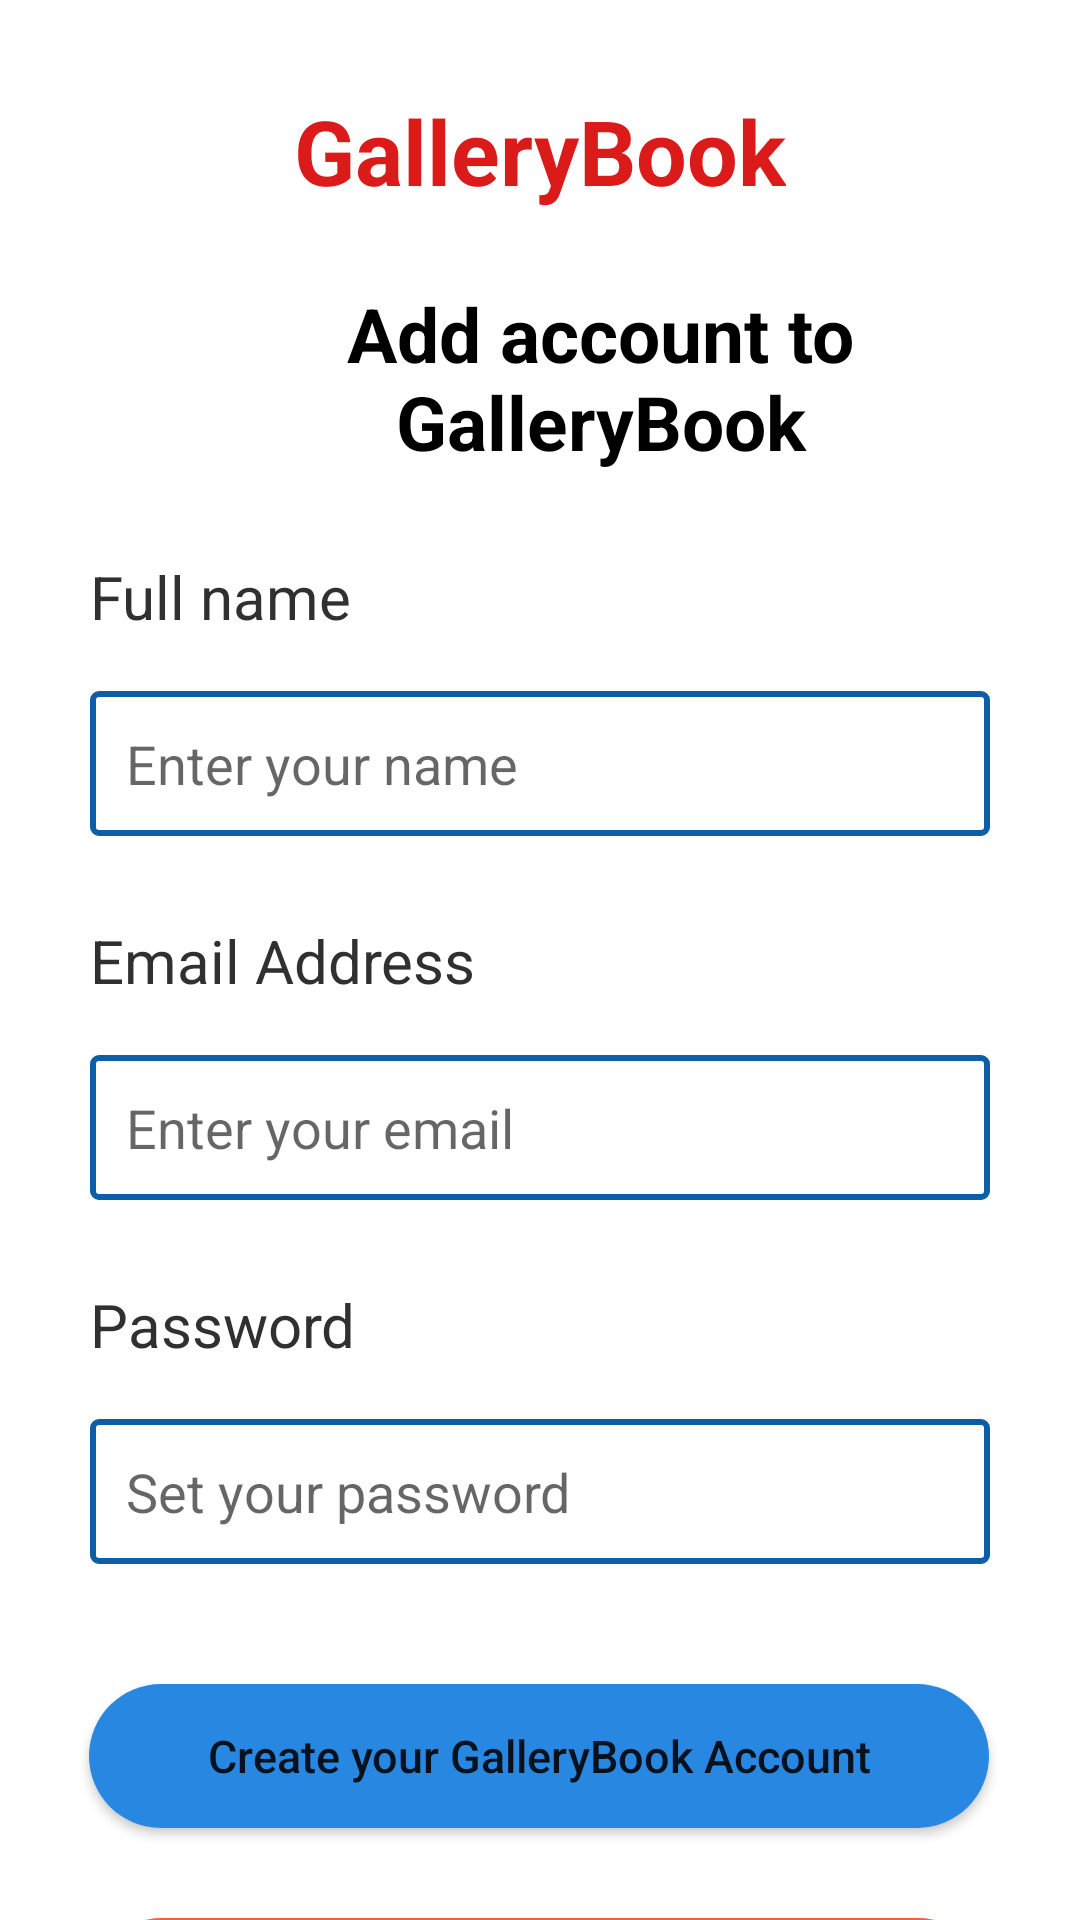

Reconstruct the res/layout file that produces this screen, plus the resources it refers to.
<!-- AndroidManifest.xml: application theme Theme.GalleryBook -->
<!-- res/layout/activity_signup.xml -->
<?xml version="1.0" encoding="utf-8"?>
<androidx.constraintlayout.widget.ConstraintLayout xmlns:android="http://schemas.android.com/apk/res/android"
    xmlns:app="http://schemas.android.com/apk/res-auto"
    xmlns:tools="http://schemas.android.com/tools"
    android:id="@+id/main"
    android:layout_width="match_parent"
    android:layout_height="match_parent"
    tools:context=".LoginActivity">

    <TextView
        android:id="@+id/textView2"
        android:layout_width="wrap_content"
        android:layout_height="wrap_content"
        android:layout_marginStart="50dp"
        android:layout_marginTop="24dp"
        android:layout_marginEnd="50dp"
        android:maxWidth="300dp"
        android:text="Add account to GalleryBook"
        android:textAlignment="center"
        android:textColor="@color/black"
        android:textSize="25sp"
        android:textStyle="bold"
        app:layout_constraintEnd_toEndOf="parent"
        app:layout_constraintHorizontal_bias="0.0"
        app:layout_constraintStart_toStartOf="parent"
        app:layout_constraintTop_toBottomOf="@+id/textView" />

    <TextView
        android:id="@+id/textView"
        android:layout_width="wrap_content"
        android:layout_height="wrap_content"
        android:text="@string/gallerybook"
        android:textColor="@color/pure_red"
        android:textSize="30sp"
        android:textStyle="bold"
        app:layout_constraintBottom_toBottomOf="parent"
        app:layout_constraintEnd_toEndOf="parent"
        app:layout_constraintStart_toStartOf="parent"
        app:layout_constraintTop_toTopOf="parent"
        app:layout_constraintVertical_bias="0.05" />

    <LinearLayout
        android:id="@+id/linearLayout3"
        android:layout_width="match_parent"
        android:layout_height="wrap_content"
        android:layout_marginHorizontal="30dp"
        android:layout_marginTop="20dp"
        android:orientation="vertical"
        app:layout_constraintTop_toBottomOf="@+id/textView2"
        tools:layout_editor_absoluteX="30dp">

        <TextView
            android:layout_width="wrap_content"
            android:layout_height="wrap_content"
            android:layout_marginBottom="10dp"
            android:paddingVertical="8dp"
            android:text="@string/full_name"
            android:textColor="@color/deep_grey"
            android:textSize="20sp" />

        <EditText
            android:id="@+id/signupNameInput"
            android:layout_width="match_parent"
            android:layout_height="wrap_content"
            android:background="@drawable/input_field"
            android:hint="@string/enter_your_name"
            android:inputType="textEmailAddress"
            android:padding="12dp"
            android:textColor="@color/deep_grey" />

    </LinearLayout>

    <LinearLayout
        android:id="@+id/linearLayout"
        android:layout_width="match_parent"
        android:layout_height="wrap_content"
        android:layout_marginHorizontal="30dp"
        android:layout_marginTop="20dp"
        android:orientation="vertical"
        app:layout_constraintEnd_toEndOf="parent"
        app:layout_constraintStart_toStartOf="parent"
        app:layout_constraintTop_toBottomOf="@+id/linearLayout3">

        <TextView
            android:layout_width="wrap_content"
            android:layout_height="wrap_content"
            android:layout_marginBottom="10dp"
            android:paddingVertical="8dp"
            android:text="@string/email_address"
            android:textColor="@color/deep_grey"
            android:textSize="20sp" />

        <EditText
            android:id="@+id/signupEmailInput"
            android:layout_width="match_parent"
            android:layout_height="wrap_content"
            android:background="@drawable/input_field"
            android:hint="@string/enter_email"
            android:inputType="textEmailAddress"
            android:padding="12dp"
            android:textColor="@color/light_grey" />

    </LinearLayout>


    <LinearLayout
        android:id="@+id/linearLayout2"
        android:layout_width="match_parent"
        android:layout_height="wrap_content"
        android:layout_marginHorizontal="30dp"
        android:layout_marginTop="20dp"
        android:orientation="vertical"
        app:layout_constraintTop_toBottomOf="@+id/linearLayout"
        tools:layout_editor_absoluteX="30dp">

        <TextView
            android:layout_width="wrap_content"
            android:layout_height="wrap_content"
            android:layout_marginBottom="10dp"
            android:paddingVertical="8dp"
            android:text="@string/password"
            android:textColor="@color/deep_grey"
            android:textSize="20sp" />

        <EditText
            android:id="@+id/signupPasswordInput"
            android:layout_width="match_parent"
            android:layout_height="wrap_content"
            android:background="@drawable/input_field"
            android:hint="@string/set_your_password"
            android:inputType="textPassword"
            android:padding="12dp"
            android:textColor="@color/light_grey" />

    </LinearLayout>

    <Button
        android:id="@+id/signupBtn"
        android:layout_width="300dp"
        android:layout_height="wrap_content"
        android:layout_marginTop="40dp"
        android:background="@drawable/btn_round_primary"
        android:text="@string/create_gallerybook_account"
        android:textAllCaps="false"
        android:textSize="15sp"
        app:layout_constraintEnd_toEndOf="parent"
        app:layout_constraintHorizontal_bias="0.495"
        app:layout_constraintStart_toStartOf="parent"
        app:layout_constraintTop_toBottomOf="@+id/linearLayout2" />

    <Button
        android:id="@+id/toLoginBtn"
        android:layout_width="300dp"
        android:layout_height="wrap_content"
        android:layout_marginTop="30dp"
        app:backgroundTint="@null"
        android:background="@drawable/btn_warn_rounded"
        android:text="@string/login_to_gallerybook"
        android:textAllCaps="false"
        android:textSize="15sp"
        app:layout_constraintEnd_toEndOf="parent"
        app:layout_constraintStart_toStartOf="parent"
        app:layout_constraintTop_toBottomOf="@+id/signupBtn" />


</androidx.constraintlayout.widget.ConstraintLayout>
<!-- resources referenced by this layout -->
<resources>
  <color name="black">#FF000000</color>
  <color name="deep_grey">#303030</color>
  <color name="light_grey">#808080</color>
  <color name="pure_red">#DB1A1A</color>
  <!-- drawable btn_round_primary (drawable) -->
  <?xml version="1.0" encoding="utf-8"?>
  <shape xmlns:android="http://schemas.android.com/apk/res/android" android:shape="rectangle">
      <corners android:radius="40dp" />
      <solid android:color="@color/blue_600" />
  </shape>
  <!-- drawable btn_warn_rounded (drawable) -->
  <?xml version="1.0" encoding="utf-8"?>
  <shape xmlns:android="http://schemas.android.com/apk/res/android" android:shape="rectangle">
      <corners android:radius="40dp" />
      <solid android:color="@color/warn_500" />
  </shape>
  <!-- drawable input_field (drawable) -->
  <?xml version="1.0" encoding="utf-8"?>
  <shape xmlns:android="http://schemas.android.com/apk/res/android"
      android:shape="rectangle">
      <corners android:radius="2dp" />
      <stroke
          android:width="2dp"
          android:color="@color/blue_700" />
  </shape>
  <string name="create_gallerybook_account">Create your GalleryBook Account</string>
  <string name="email_address">Email Address</string>
  <string name="enter_email">Enter your email</string>
  <string name="enter_your_name">Enter your name</string>
  <string name="full_name">Full name</string>
  <string name="gallerybook">GalleryBook</string>
  <string name="login_to_gallerybook">Login to GalleryBook</string>
  <string name="password">Password</string>
  <string name="set_your_password">Set your password</string>
  <style name="Theme.GalleryBook" parent="Theme.MaterialComponents.DayNight.DarkActionBar">
          
          <item name="colorPrimary">@color/blue_500</item>
          <item name="colorPrimaryVariant">@color/blue_600</item>
          <item name="colorOnPrimary">@color/white</item>
          
          <item name="colorSecondary">@color/teal_200</item>
          <item name="colorSecondaryVariant">@color/teal_700</item>
          <item name="colorOnSecondary">@color/black</item>
          
          <item name="android:statusBarColor">?attr/colorPrimaryVariant</item>
          
      </style>
  <color name="blue_600">#2888E1</color>
  <color name="warn_500">#FA5C39</color>
  <color name="blue_700">#0E5DA7</color>
  <color name="blue_500">#399DFA</color>
  <color name="white">#FFFFFFFF</color>
  <!-- not gathered from this repository: default colours our renderer supplied (Android Studio template values) -->
  <color name="teal_200">#FF03DAC5</color>
  <color name="teal_700">#FF018786</color>
</resources>
